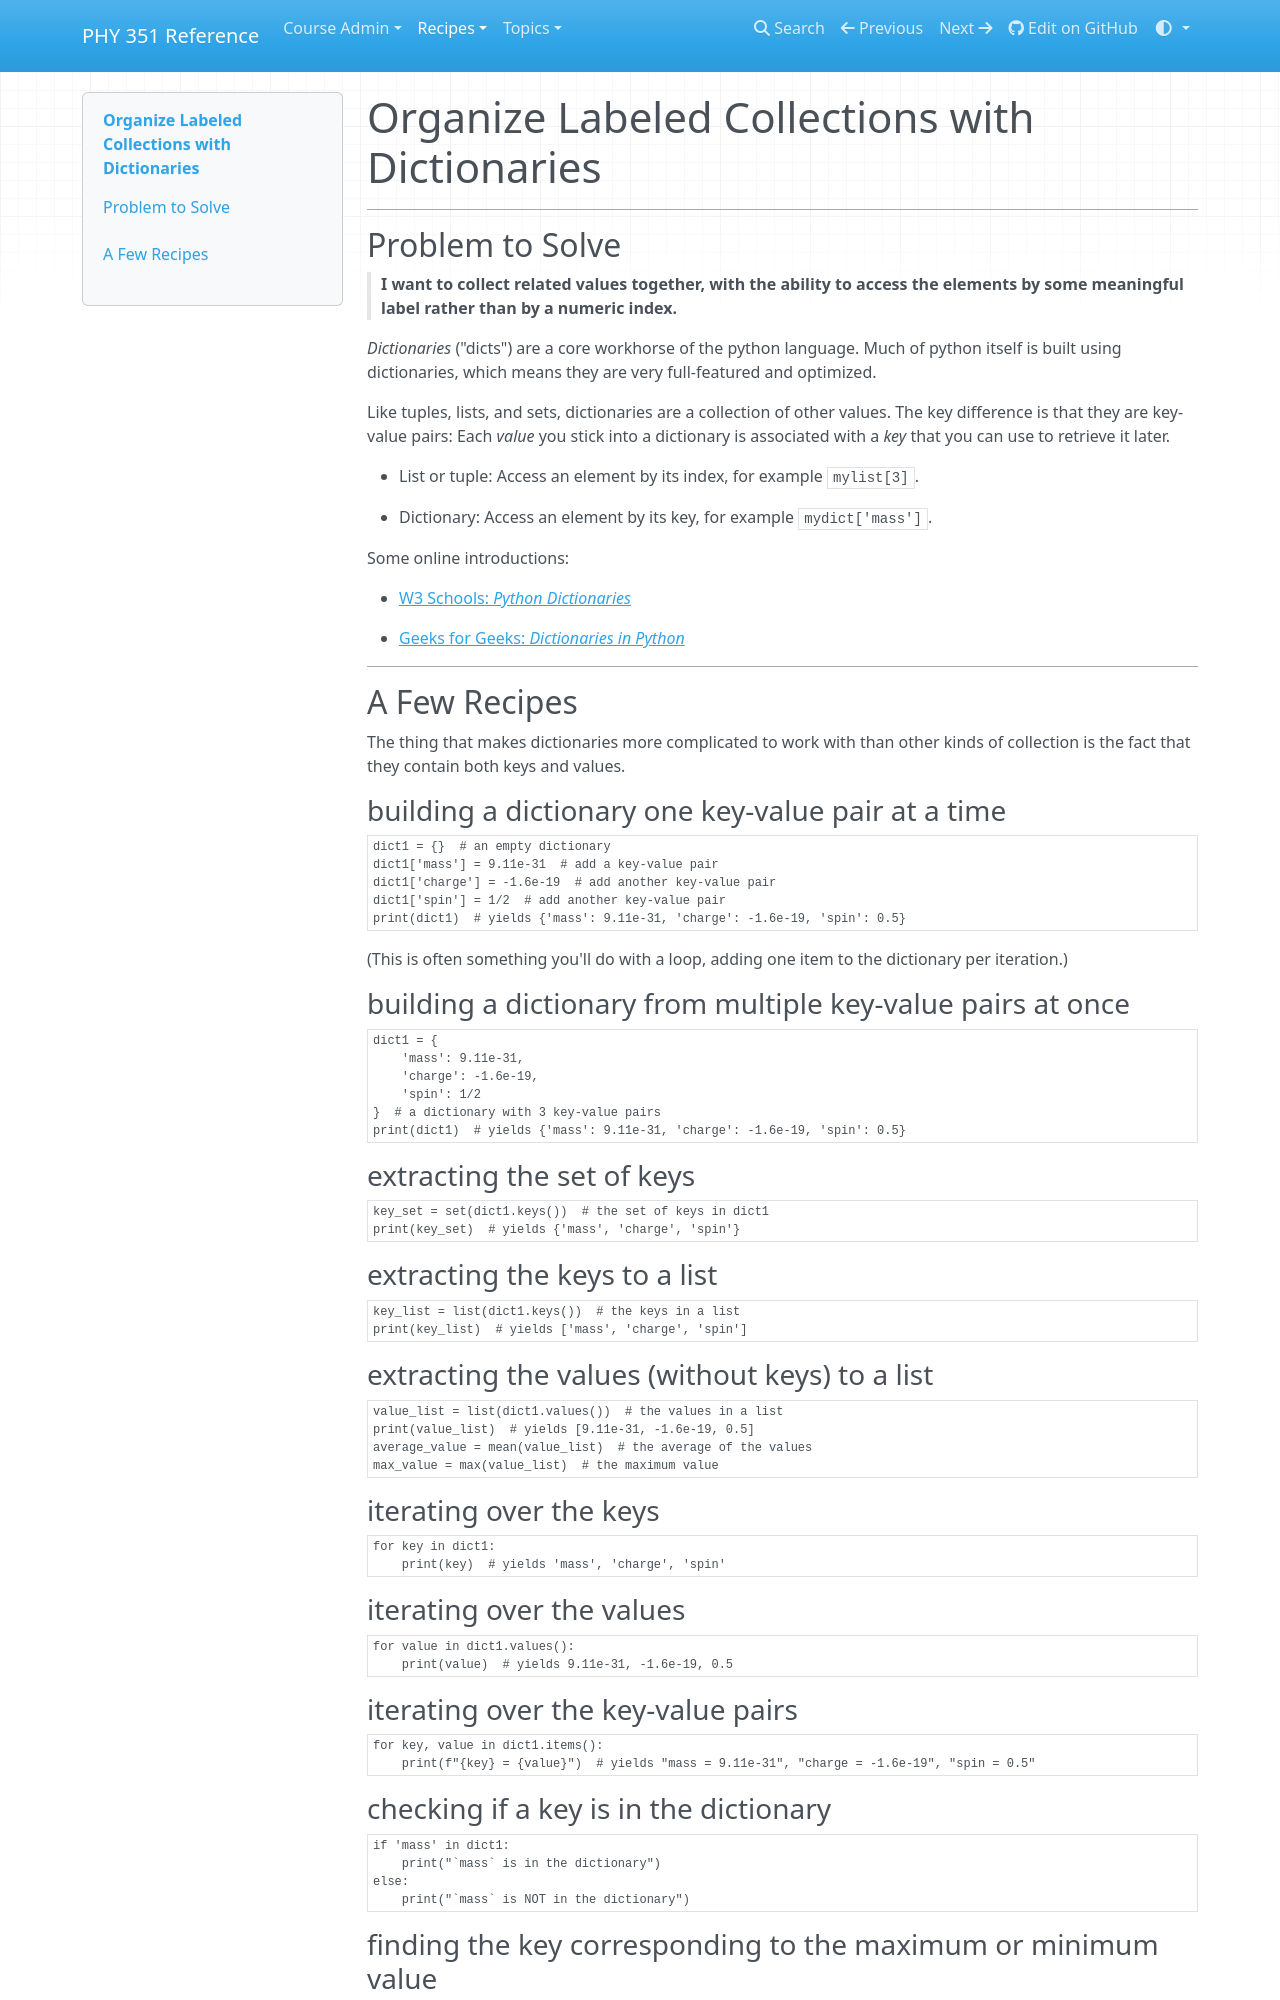

repository: UNCG-PHY-351-S25/uncg-phy-351-s25.github.io · page: recipes/core/collections/dicts/index.html · generator: mkdocs

# Organize Labeled Collections with Dictionaries

___
## Problem to Solve

> **I want to collect related values together, with the ability to access the elements by some meaningful label rather than by a numeric index.**

_Dictionaries_ ("dicts") are a core workhorse of the python language. Much of python itself is built using dictionaries, which means they are very full-featured and optimized.

Like tuples, lists, and sets, dictionaries are a collection of other values. The key difference is that they are key-value pairs: Each _value_ you stick into a dictionary is associated with a _key_ that you can use to retrieve it later.

- List or tuple: Access an element by its index, for example `mylist[3]`.

- Dictionary: Access an element by its key, for example `mydict['mass']`.

Some online introductions:

- <a href="https://www.w3schools.com/python/python_dictionaries.asp" target="_blank">W3 Schools: _Python Dictionaries_</a>

- <a href="https://www.geeksforgeeks.org/python-dictionary/" target="_blank">Geeks for Geeks: _Dictionaries in Python_</a>

___
## A Few Recipes

The thing that makes dictionaries more complicated to work with than other kinds of collection is the fact that they contain both keys and values.

### building a dictionary one key-value pair at a time

```python
dict1 = {}  # an empty dictionary
dict1['mass'] = 9.11e-31  # add a key-value pair
dict1['charge'] = -1.6e-19  # add another key-value pair
dict1['spin'] = 1/2  # add another key-value pair
print(dict1)  # yields {'mass': 9.11e-31, 'charge': -1.6e-19, 'spin': 0.5}
```

(This is often something you'll do with a loop, adding one item to the dictionary per iteration.)

### building a dictionary from multiple key-value pairs at once

```python
dict1 = {
    'mass': 9.11e-31,
    'charge': -1.6e-19,
    'spin': 1/2
}  # a dictionary with 3 key-value pairs
print(dict1)  # yields {'mass': 9.11e-31, 'charge': -1.6e-19, 'spin': 0.5}
```

### extracting the set of keys

```python
key_set = set(dict1.keys())  # the set of keys in dict1
print(key_set)  # yields {'mass', 'charge', 'spin'}
```

### extracting the keys to a list

```python
key_list = list(dict1.keys())  # the keys in a list
print(key_list)  # yields ['mass', 'charge', 'spin']
```

### extracting the values (without keys) to a list

```python
value_list = list(dict1.values())  # the values in a list
print(value_list)  # yields [9.11e-31, -1.6e-19, 0.5]
average_value = mean(value_list)  # the average of the values
max_value = max(value_list)  # the maximum value
```

### iterating over the keys

```python
for key in dict1:
    print(key)  # yields 'mass', 'charge', 'spin'
```

### iterating over the values

```python
for value in dict1.values():
    print(value)  # yields 9.11e-31, -1.6e-19, 0.5
```

### iterating over the key-value pairs

```python
for key, value in dict1.items():
    print(f"{key} = {value}")  # yields "mass = 9.11e-31", "charge = -1.6e-19", "spin = 0.5"
```

### checking if a key is in the dictionary

```python
if 'mass' in dict1:
    print("`mass` is in the dictionary")
else:
    print("`mass` is NOT in the dictionary")
```
